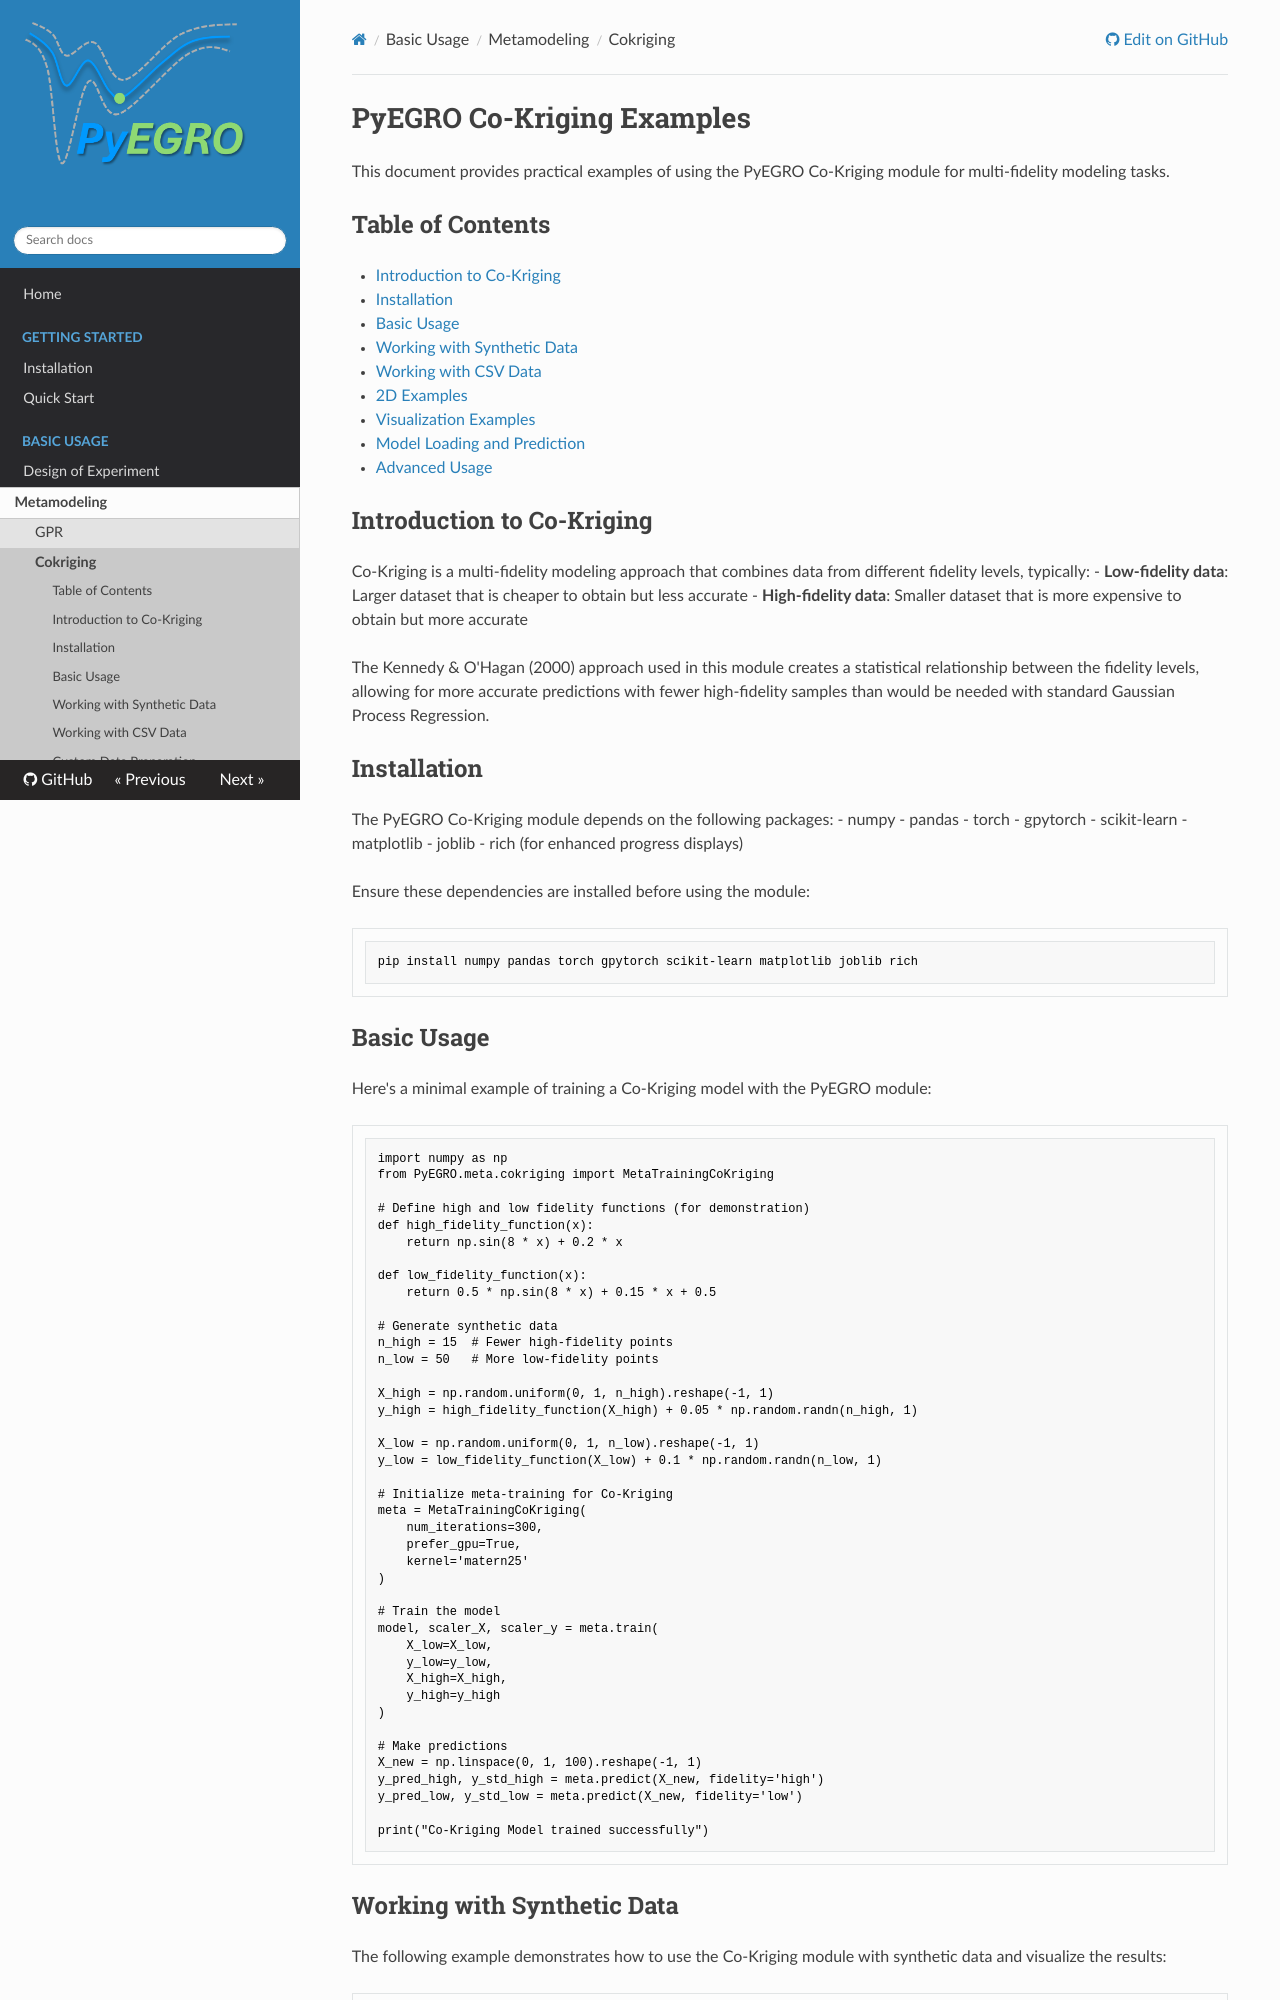

repository: twanglom/PyEGRO · page: basic-usage/meta/cokriging/cokriging_examples/index.html · generator: mkdocs

# PyEGRO Co-Kriging Examples

This document provides practical examples of using the PyEGRO Co-Kriging module for multi-fidelity modeling tasks.

## Table of Contents
- [Introduction to Co-Kriging](#introduction-to-co-kriging)
- [Installation](#installation)
- [Basic Usage](#basic-usage)
- [Working with Synthetic Data](#working-with-synthetic-data)
- [Working with CSV Data](#working-with-csv-data)
- [2D Examples](#2d-examples)
- [Visualization Examples](#visualization-examples)
- [Model Loading and Prediction](#model-loading-and-prediction)
- [Advanced Usage](#advanced-usage)

## Introduction to Co-Kriging

Co-Kriging is a multi-fidelity modeling approach that combines data from different fidelity levels, typically:
- **Low-fidelity data**: Larger dataset that is cheaper to obtain but less accurate
- **High-fidelity data**: Smaller dataset that is more expensive to obtain but more accurate

The Kennedy & O'Hagan (2000) approach used in this module creates a statistical relationship between the fidelity levels, allowing for more accurate predictions with fewer high-fidelity samples than would be needed with standard Gaussian Process Regression.

## Installation

The PyEGRO Co-Kriging module depends on the following packages:
- numpy
- pandas
- torch
- gpytorch
- scikit-learn
- matplotlib
- joblib
- rich (for enhanced progress displays)

Ensure these dependencies are installed before using the module:

```bash
pip install numpy pandas torch gpytorch scikit-learn matplotlib joblib rich
```

## Basic Usage

Here's a minimal example of training a Co-Kriging model with the PyEGRO module:

```python
import numpy as np
from PyEGRO.meta.cokriging import MetaTrainingCoKriging

# Define high and low fidelity functions (for demonstration)
def high_fidelity_function(x):
    return np.sin(8 * x) + 0.2 * x

def low_fidelity_function(x):
    return 0.5 * np.sin(8 * x) + 0.15 * x + 0.5

# Generate synthetic data
n_high = 15  # Fewer high-fidelity points
n_low = 50   # More low-fidelity points

X_high = np.random.uniform(0, 1, n_high).reshape(-1, 1)
y_high = high_fidelity_function(X_high) + 0.05 * np.random.randn(n_high, 1)

X_low = np.random.uniform(0, 1, n_low).reshape(-1, 1)
y_low = low_fidelity_function(X_low) + 0.1 * np.random.randn(n_low, 1)

# Initialize meta-training for Co-Kriging
meta = MetaTrainingCoKriging(
    num_iterations=300,
    prefer_gpu=True,
    kernel='matern25'
)

# Train the model
model, scaler_X, scaler_y = meta.train(
    X_low=X_low, 
    y_low=y_low, 
    X_high=X_high, 
    y_high=y_high
)

# Make predictions
X_new = np.linspace(0, 1, 100).reshape(-1, 1)
y_pred_high, y_std_high = meta.predict(X_new, fidelity='high')
y_pred_low, y_std_low = meta.predict(X_new, fidelity='low')

print("Co-Kriging Model trained successfully")
```
